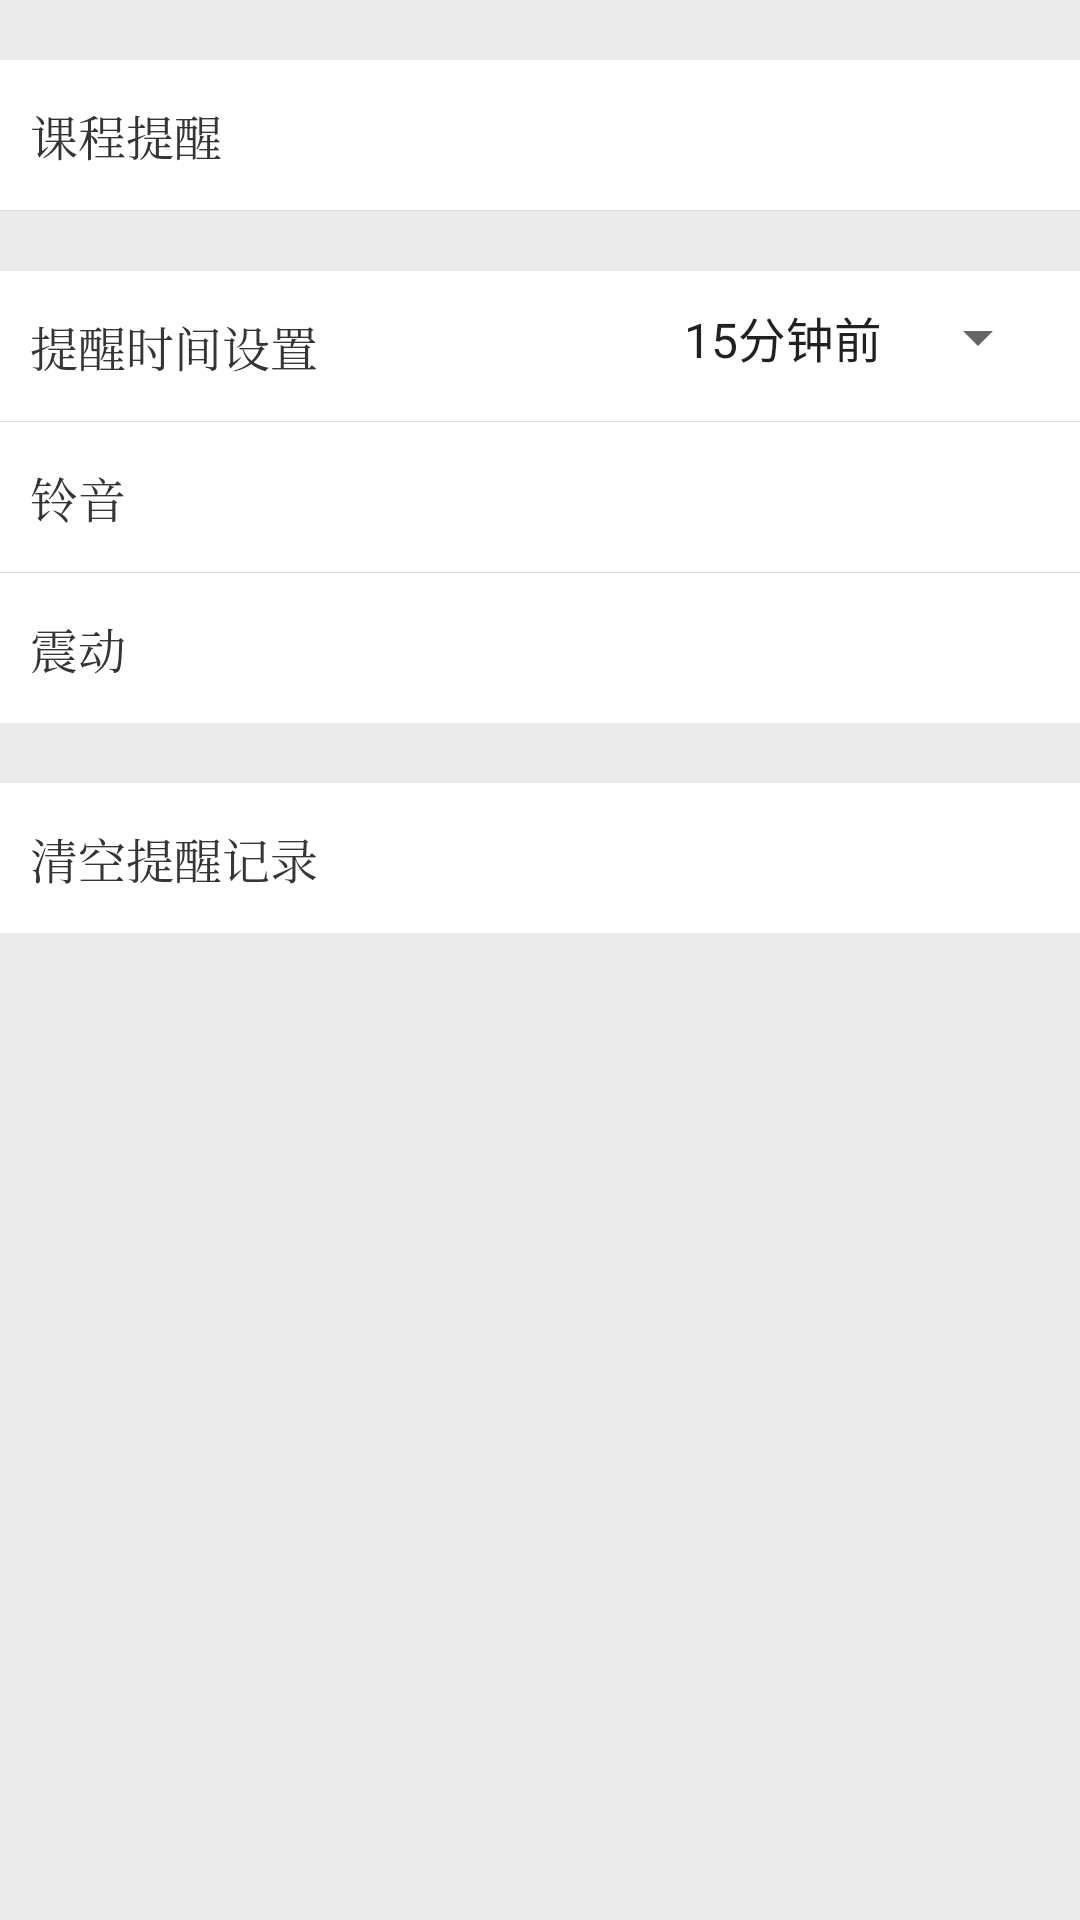

Layout XML and referenced resources for this Android screen:
<!-- AndroidManifest.xml: application theme AppTheme -->
<!-- res/layout/activity_absense_warn.xml -->
<?xml version="1.0" encoding="utf-8"?>
<LinearLayout xmlns:android="http://schemas.android.com/apk/res/android"
    android:layout_width="match_parent"
    android:layout_height="match_parent"
    android:background="#ebebeb"
    android:orientation="vertical" >

    <ScrollView
        android:layout_width="match_parent"
        android:layout_height="match_parent" >

        <LinearLayout
            android:layout_width="match_parent"
            android:layout_height="wrap_content"
            android:background="#EBEBEB"
            android:orientation="vertical" >


            <RelativeLayout
                android:id="@+id/re_change_groupname"
                android:layout_width="match_parent"
                android:layout_height="50dip"
                android:layout_marginTop="20dp"
                android:background="#ffffff"
                android:padding="10dp" >

                <TextView
                    android:layout_width="wrap_content"
                    android:layout_height="wrap_content"
                    android:layout_centerVertical="true"
                    android:text="课程提醒"
                    android:textColor="#353535"
                    android:textSize="16sp"
                    android:typeface="serif" />
                <CheckBox
                    android:id="@+id/course_tip"
                    android:layout_width="50dp"
                    android:checked="true"
                    android:layout_alignParentRight="true"
                    android:layout_height="wrap_content"
                    style="@style/CustomCheckboxTheme" />

            </RelativeLayout>

            <View
                android:layout_width="match_parent"
                android:layout_height="0.1dp"
                android:background="#dadada" />
            <RelativeLayout
                android:layout_width="match_parent"
                android:layout_height="50dip"
                android:layout_marginTop="20dp"
                android:background="#ffffff"
                android:padding="10dp" >

                <TextView
                    android:layout_width="wrap_content"
                    android:layout_height="wrap_content"
                    android:layout_centerVertical="true"
                    android:text="提醒时间设置"
                    android:textColor="#353535"
                    android:textSize="16sp"
                    android:typeface="serif" />

                <Spinner
                    android:layout_width="wrap_content"
                    android:layout_height="wrap_content"
                    android:layout_alignParentRight="true"
                    android:id="@+id/spinner_tip"
                    android:entries="@array/spingarr"
                    />



            </RelativeLayout>

            <View
                android:layout_width="match_parent"
                android:layout_height="0.1dp"
                android:background="#dadada" />

            <RelativeLayout
                android:layout_width="match_parent"
                android:layout_height="50dp"
                android:background="#ffffff"
                android:padding="10dip" >

                <TextView
                    android:layout_width="wrap_content"
                    android:layout_height="wrap_content"
                    android:layout_centerVertical="true"
                    android:text="铃音"
                    android:textColor="#353535"
                    android:textSize="16sp"
                    android:typeface="serif" />

                <CheckBox
                    android:id="@+id/ring_tip"
                    android:layout_width="50dp"
                    android:checked="true"
                    android:layout_alignParentRight="true"
                    android:layout_height="wrap_content"
                    style="@style/CustomCheckboxTheme" />

            </RelativeLayout>

            <View
                android:layout_width="match_parent"
                android:layout_height="0.1dp"
                android:background="#dadada" />

            <RelativeLayout
                android:id="@+id/rl_switch_block_groupmsg"
                android:layout_width="match_parent"
                android:layout_height="50dp"
                android:background="#ffffff"
                android:padding="10dp" >

                <TextView
                    android:layout_width="wrap_content"
                    android:layout_height="wrap_content"
                    android:layout_centerVertical="true"
                    android:text="震动"
                    android:textColor="#353535"
                    android:textSize="16sp"
                    android:typeface="serif" />

                <CheckBox
                    android:id="@+id/shake_tip"
                    android:layout_width="50dp"
                    android:checked="true"
                    android:layout_alignParentRight="true"
                    android:layout_height="wrap_content"
                    style="@style/CustomCheckboxTheme" />

            </RelativeLayout>

            <RelativeLayout
                android:id="@+id/re_clear"
                android:layout_width="match_parent"
                android:layout_height="50dip"
                android:layout_marginTop="20dp"
                android:background="#ffffff"
                android:padding="10dp" >

                <TextView
                    android:layout_width="wrap_content"
                    android:layout_height="wrap_content"
                    android:layout_centerVertical="true"
                    android:text="清空提醒记录"
                    android:textColor="#353535"
                    android:textSize="16sp"
                    android:typeface="serif" />
            </RelativeLayout>
        </LinearLayout>
    </ScrollView>

</LinearLayout>
<!-- resources referenced by this layout -->
<resources>
  <string-array name="spingarr">
          <item>15分钟前</item>
          <item>30分钟前</item>
          <item>1小时前</item>
      </string-array>
  <style name="CustomCheckboxTheme" parent="@android:style/Widget.CompoundButton.CheckBox">
          <item name="android:button">@drawable/checkbog_style</item>
      </style>
  <style name="AppTheme" parent="Theme.AppCompat.Light.NoActionBar">
          
          <item name="colorPrimary">@color/blue_black</item>
          <item name="colorPrimaryDark">@color/colorPrimaryDark</item>
          <item name="colorAccent">@color/colorAccent</item>
          <item name="windowActionBar">false</item>
          <item name="windowNoTitle">true</item>
      </style>
  <color name="blue_black">#27408B</color>
  <color name="colorPrimaryDark">#27408B</color>
  <color name="colorAccent">#D81B60</color>
</resources>
